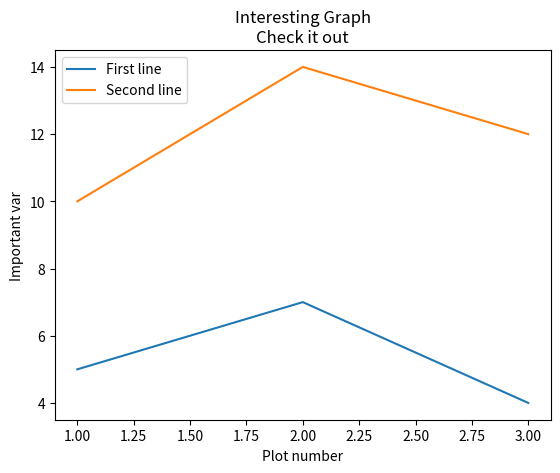
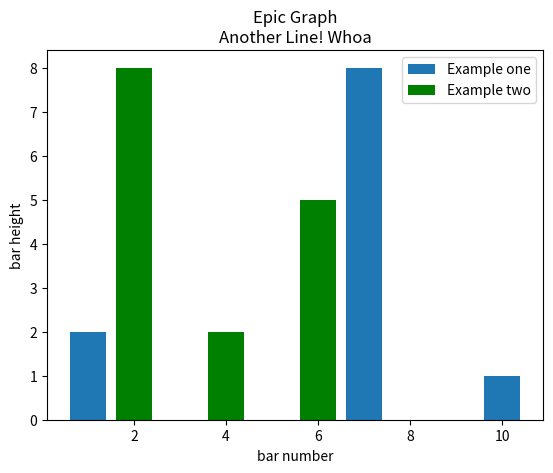
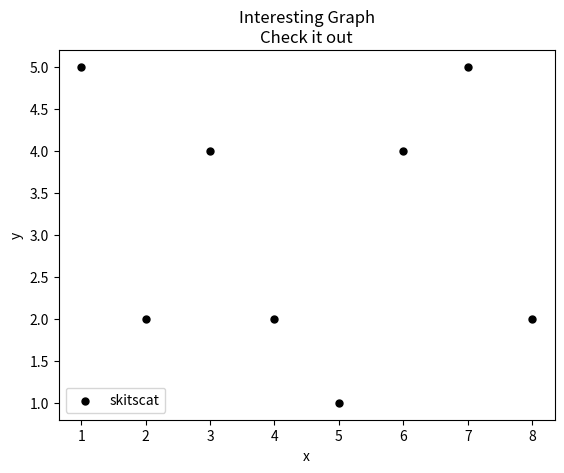
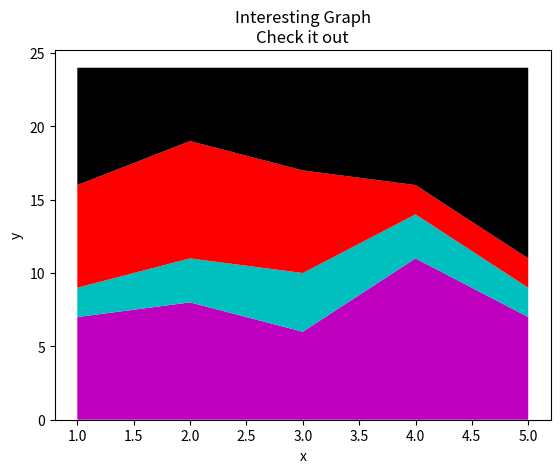

Write the Python code that produced these figures, in order.
__author__ = 'zhengyangqiao'

import matplotlib.pyplot as plt

## Normal line plot
x = [1,2,3]
y = [5,7,4]

x2 = [1,2,3]
y2 = [10,14,12]

plt.figure(0)
plt.plot(x, y, label = 'First line')
plt.plot(x2, y2, label = 'Second line')

plt.xlabel('Plot number')
plt.ylabel('Important var')

plt.title('Interesting Graph\nCheck it out')
plt.legend()
plt.show()

## Histograms plot
plt.figure(1)
plt.bar([1,7,10],[2,8,1], label="Example one")

plt.bar([2,4,6],[8,2,5], label="Example two", color='g')
plt.legend()
plt.xlabel('bar number')
plt.ylabel('bar height')

plt.title('Epic Graph\nAnother Line! Whoa')

plt.show()

## Scatter plot
x = [1,2,3,4,5,6,7,8]
y = [5,2,4,2,1,4,5,2]

plt.figure(2)
plt.scatter(x,y, label='skitscat', color='k', s=25, marker="o")

plt.xlabel('x')
plt.ylabel('y')
plt.title('Interesting Graph\nCheck it out')
plt.legend()
plt.show()

## Scatter plot
days = [1,2,3,4,5]

sleeping = [7,8,6,11,7]
eating =   [2,3,4,3,2]
working =  [7,8,7,2,2]
playing =  [8,5,7,8,13]

plt.figure(3)
plt.plot([],[],color='m', label='Sleeping', linewidth=5)
plt.plot([],[],color='c', label='Eating', linewidth=5)
plt.plot([],[],color='r', label='Working', linewidth=5)
plt.plot([],[],color='k', label='Playing', linewidth=5)

plt.stackplot(days, sleeping,eating,working,playing, colors=['m','c','r','k'])

plt.xlabel('x')
plt.ylabel('y')
plt.title('Interesting Graph\nCheck it out')
plt.show()